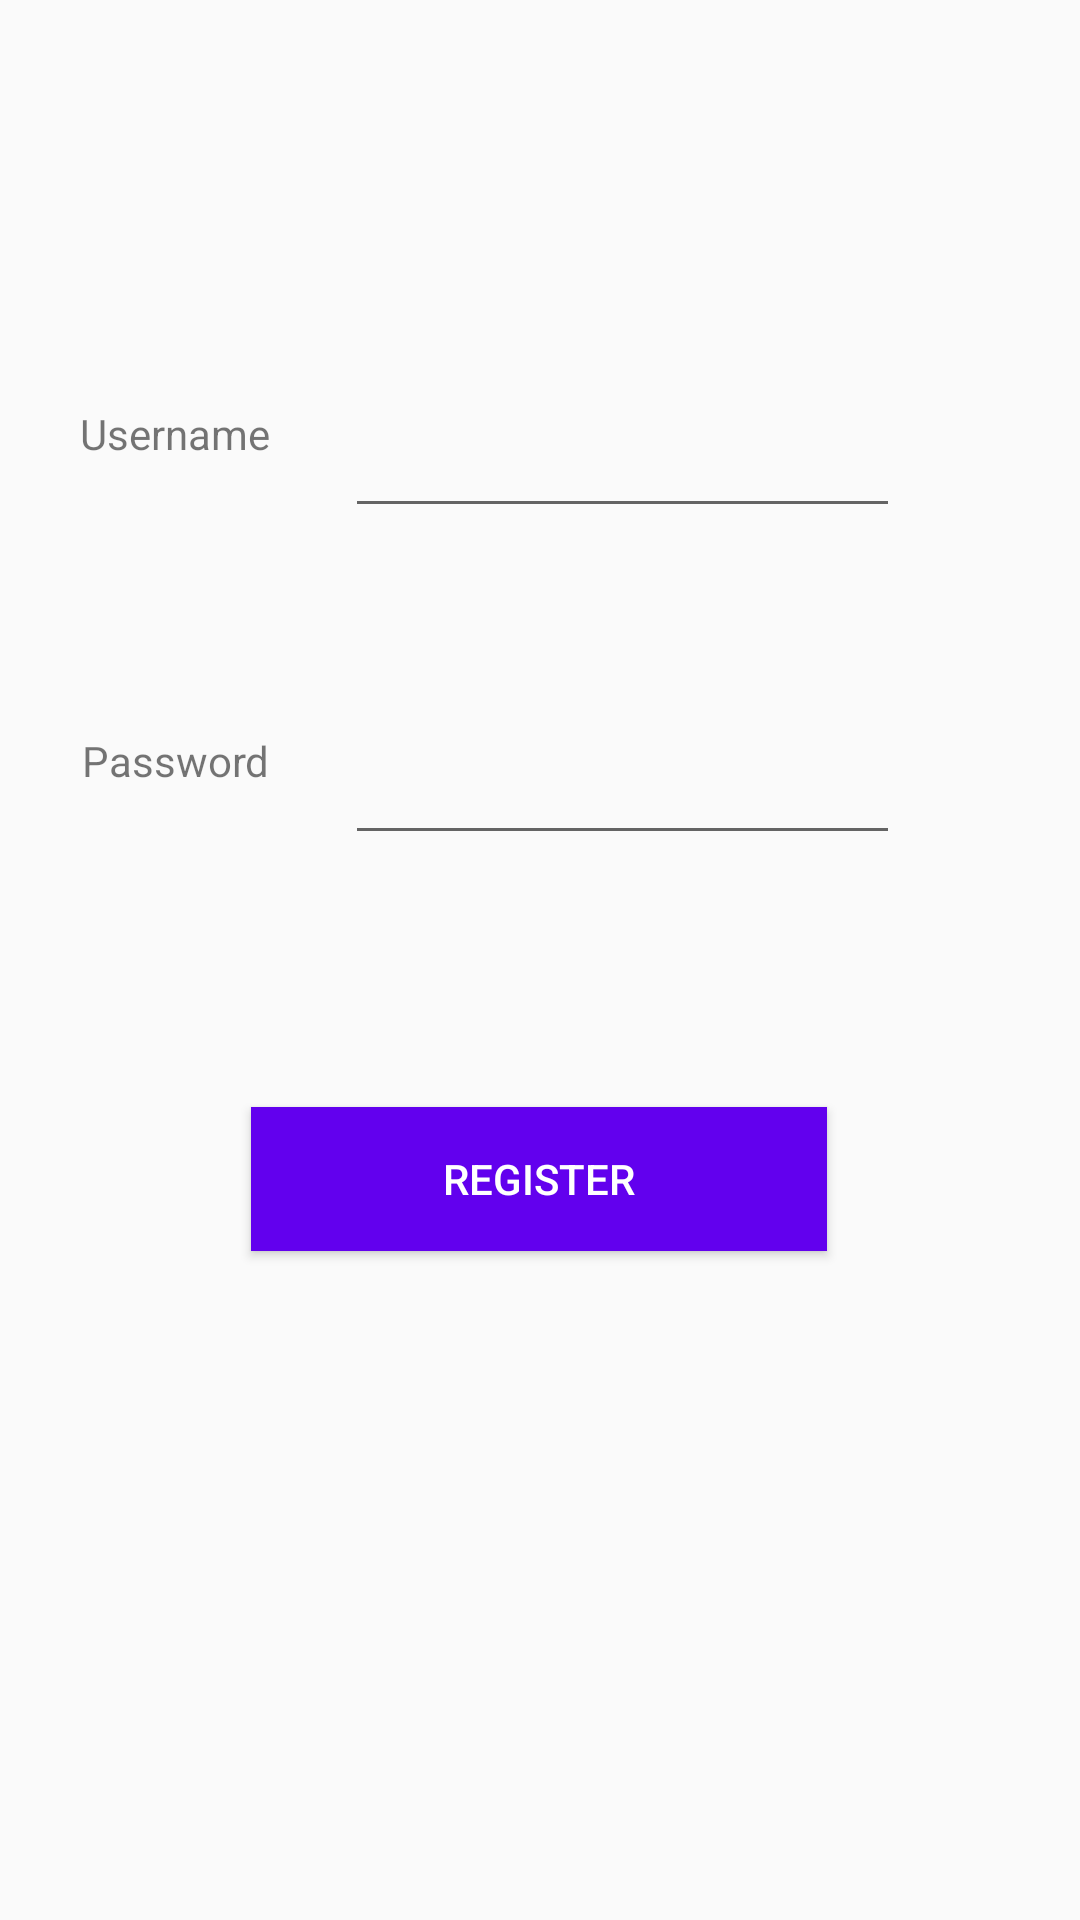

Write the Android layout XML for this screen, with the resource values it uses.
<!-- AndroidManifest.xml: application theme AppTheme -->
<!-- res/layout/activity_register.xml -->
<?xml version="1.0" encoding="utf-8"?>

<androidx.constraintlayout.widget.ConstraintLayout xmlns:android="http://schemas.android.com/apk/res/android"
    xmlns:app="http://schemas.android.com/apk/res-auto"
    xmlns:tools="http://schemas.android.com/tools"
    android:layout_width="match_parent"
    android:layout_height="match_parent"
    tools:context=".activities.RegisterActivity">

    <Button
        android:id="@+id/btnRegister"
        android:layout_width="192dp"
        android:layout_height="wrap_content"
        android:layout_marginTop="84dp"
        android:background="@color/colorPrimary"
        android:text="register"
        android:textColor="@color/white"
        app:layout_constraintEnd_toEndOf="parent"
        app:layout_constraintHorizontal_bias="0.498"
        app:layout_constraintStart_toStartOf="parent"
        app:layout_constraintTop_toBottomOf="@+id/etxtPassword" />

    <TextView
        android:id="@+id/txtUsername"
        android:layout_width="wrap_content"
        android:layout_height="wrap_content"
        android:layout_marginBottom="22dp"
        android:text="Username"
        app:layout_constraintBottom_toBottomOf="@+id/etxtUsername"
        app:layout_constraintEnd_toStartOf="@+id/etxtUsername"
        app:layout_constraintHorizontal_bias="0.513"
        app:layout_constraintStart_toStartOf="parent" />

    <TextView
        android:id="@+id/txtPassword"
        android:layout_width="wrap_content"
        android:layout_height="wrap_content"
        android:layout_marginBottom="22dp"
        android:text="Password"
        app:layout_constraintBottom_toBottomOf="@+id/etxtPassword"
        app:layout_constraintEnd_toEndOf="@+id/txtUsername" />

    <EditText
        android:id="@+id/etxtPassword"
        android:layout_width="185dp"
        android:layout_height="69dp"
        android:layout_marginTop="40dp"
        android:layout_marginEnd="60dp"
        android:ems="10"
        android:inputType="textPassword"
        app:layout_constraintEnd_toEndOf="parent"
        app:layout_constraintTop_toBottomOf="@+id/etxtUsername" />

    <EditText
        android:id="@+id/etxtUsername"
        android:layout_width="185dp"
        android:layout_height="66dp"
        android:layout_marginTop="110dp"
        android:layout_marginEnd="60dp"
        android:ems="10"
        android:inputType="textPersonName"
        app:layout_constraintEnd_toEndOf="parent"
        app:layout_constraintTop_toTopOf="parent" />

</androidx.constraintlayout.widget.ConstraintLayout>
<!-- resources referenced by this layout -->
<resources>
  <style name="AppTheme" parent="Theme.AppCompat.Light.DarkActionBar">
          
          <item name="colorPrimary">@color/colorPrimary</item>
          <item name="colorPrimaryDark">@color/colorPrimaryDark</item>
          <item name="colorAccent">@color/colorAccent</item>
      </style>
  <!-- not gathered from this repository: default colours our renderer supplied (Android Studio template values) -->
  <color name="white">#FFFFFFFF</color>
  <color name="colorPrimary">#FF6200EE</color>
  <color name="colorPrimaryDark">#FF3700B3</color>
  <color name="colorAccent">#FF03DAC5</color>
</resources>
